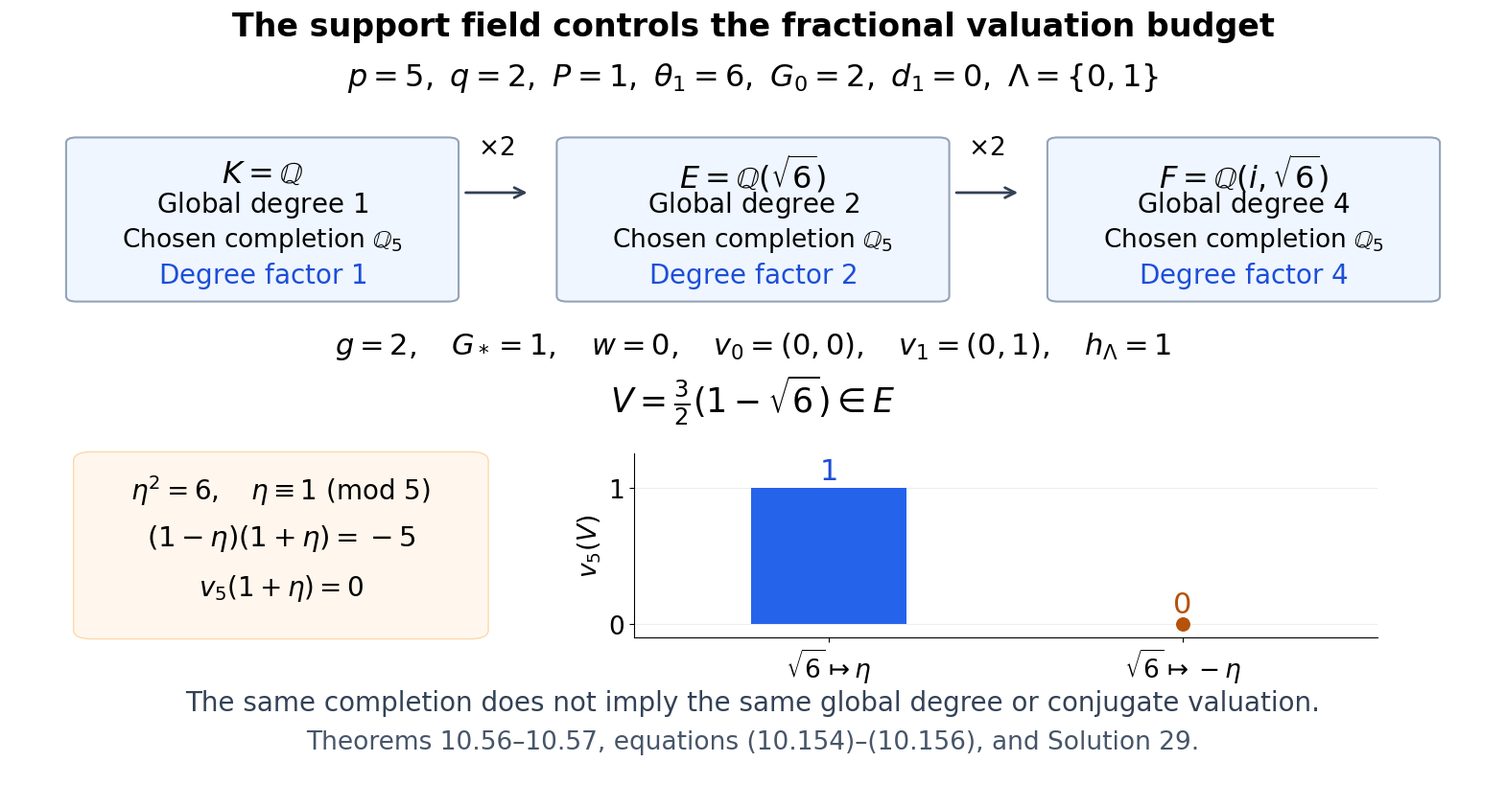

Here is the Python script that generated this plot: (Note: this script raises an exception after producing the figure.)
"""Original exact fractional field/valuation diagram, GPT-6.1 Sol, Ultra. CC0."""
from pathlib import Path
import matplotlib
matplotlib.use('Agg')
import matplotlib.pyplot as plt
from matplotlib.patches import FancyBboxPatch

plt.rcParams.update({'font.family':'DejaVu Sans','font.size':19,'mathtext.fontset':'dejavusans'})
fig=plt.figure(figsize=(15.5,8),facecolor='white')
fig.text(.5,.965,'The support field controls the fractional valuation budget',ha='center',fontsize=24,weight='bold')
fig.text(.5,.90,r'$p=5,\ q=2,\ P=1,\ \theta_1=6,\ G_0=2,\ d_1=0,\ \Lambda=\{0,1\}$',ha='center',fontsize=23)
canvas=fig.add_axes([0,0,1,1]);canvas.set(xlim=(0,1),ylim=(0,1));canvas.axis('off')
fields=[(.045,r'$K=\mathbb{Q}$','1'),(.375,r'$E=\mathbb{Q}(\sqrt{6})$','2'),(.705,r'$F=\mathbb{Q}(i,\sqrt{6})$','4')]
for x,name,degree in fields:
    canvas.add_patch(FancyBboxPatch((x,.625),.25,.20,boxstyle='round,pad=0.007',facecolor='#eff6ff',edgecolor='#94a3b8',linewidth=1.5))
    canvas.text(x+.125,.785,name,ha='center',va='center',fontsize=23)
    canvas.text(x+.125,.735,r'Global degree $'+degree+'$',ha='center',fontsize=20)
    canvas.text(x+.125,.690,r'Chosen completion $\mathbb{Q}_5$',ha='center',fontsize=19)
    canvas.text(x+.125,.642,r'Degree factor $'+degree+'$',ha='center',fontsize=20,color='#1d4ed8')
for x in [.31,.64]:
    canvas.annotate('',xy=(x+.04,.76),xytext=(x-.005,.76),arrowprops={'arrowstyle':'->','color':'#334155','lw':2})
    canvas.text(x+.017,.81,r'$\times2$',ha='center',fontsize=19)
canvas.text(.5,.55,r'$g=2,\quad G_*=1,\quad w=0,\quad v_0=(0,0),\quad v_1=(0,1),\quad h_\Lambda=1$',ha='center',fontsize=22)
canvas.text(.5,.475,r'$V=\frac{3}{2}(1-\sqrt{6})\in E$',ha='center',fontsize=25)

canvas.add_patch(FancyBboxPatch((.055,.19),.255,.22,boxstyle='round,pad=0.012',facecolor='#fff7ed',edgecolor='#fed7aa'))
canvas.text(.1825,.36,r'$\eta^2=6,\quad\eta\equiv1\ (\mathrm{mod}\ 5)$',ha='center',fontsize=20)
canvas.text(.1825,.30,r'$(1-\eta)(1+\eta)=-5$',ha='center',fontsize=21)
canvas.text(.1825,.235,r'$v_5(1+\eta)=0$',ha='center',fontsize=20)
bars=fig.add_axes([.42,.18,.50,.24])
bars.bar([0,1],[1,0],width=.44,color=['#2563eb','#b45309'],zorder=3)
bars.scatter([1],[0],s=95,color='#b45309',zorder=4)
bars.set(ylim=(-.10,1.25),xlim=(-.55,1.55),yticks=[0,1])
bars.set_xticks([0,1],[r'$\sqrt{6}\mapsto\eta$',r'$\sqrt{6}\mapsto-\eta$'])
bars.set_ylabel(r'$v_5(V)$');bars.grid(axis='y',alpha=.22,zorder=0)
bars.text(0,1.06,'1',ha='center',fontsize=22,color='#1d4ed8')
bars.text(1,.08,'0',ha='center',fontsize=22,color='#b45309')
bars.spines[['top','right']].set_visible(False)
fig.text(.5,.085,'The same completion does not imply the same global degree or conjugate valuation.',ha='center',fontsize=20,color='#334155')
fig.text(.5,.035,'Theorems 10.56–10.57, equations (10.154)–(10.156), and Solution 29.',ha='center',fontsize=19,color='#475569')
folder=Path(__file__).resolve().parent
destination=folder.parent/'figures/fractional-phase-field.png' if folder.name=='figure_sources' else folder/'fractional-phase-field.png'
destination.parent.mkdir(exist_ok=True)
fig.savefig(destination,dpi=180,bbox_inches='tight')
print(destination)
